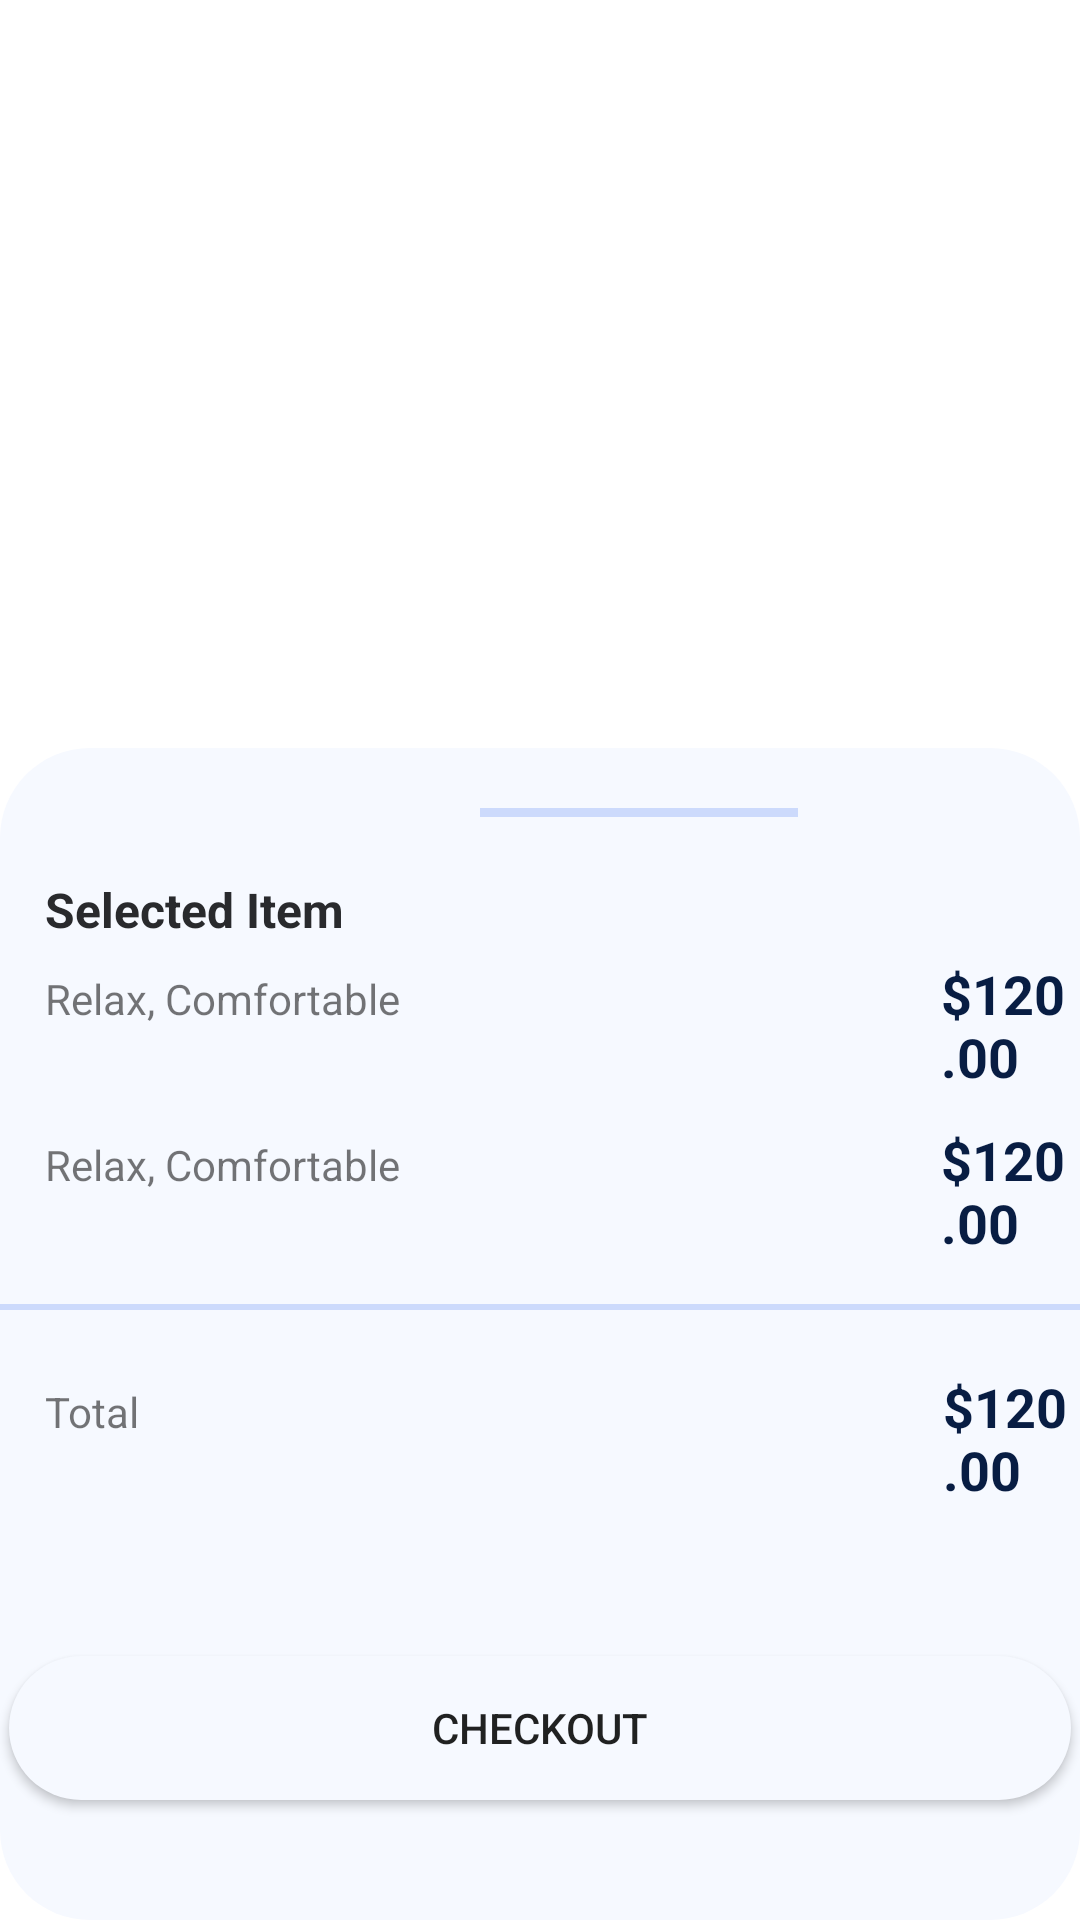

Produce the Android XML layout that renders to this screen, including the resource entries it uses.
<!-- AndroidManifest.xml: application theme Theme.Individ_project -->
<!-- res/layout/activity_card.xml -->
<?xml version="1.0" encoding="utf-8"?>
<androidx.constraintlayout.widget.ConstraintLayout xmlns:android="http://schemas.android.com/apk/res/android"
    xmlns:app="http://schemas.android.com/apk/res-auto"
    xmlns:tools="http://schemas.android.com/tools"
    android:layout_width="match_parent"
    android:layout_height="match_parent"
    tools:context=".CardActivity">

    <ScrollView
        android:id="@+id/recyclerView2"
        android:layout_width="match_parent"
        android:layout_height="wrap_content"
        android:layout_marginTop="20dp"
        app:layout_constraintEnd_toEndOf="parent"
        app:layout_constraintStart_toStartOf="parent"
        app:layout_constraintTop_toTopOf="parent">

        <androidx.recyclerview.widget.RecyclerView
            android:layout_width="match_parent"
            android:layout_height="wrap_content"
            tools:itemCount="2"
            tools:listitem="@layout/list_item3" />
    </ScrollView>

    <LinearLayout
        android:id="@+id/linearLayout2"
        android:layout_width="match_parent"
        android:layout_height="0dp"
        android:background="@drawable/shape3"
        android:orientation="vertical"
        app:cardCornerRadius="30dp"
        app:layout_constraintBottom_toBottomOf="parent"
        app:layout_constraintEnd_toEndOf="parent"
        app:layout_constraintStart_toStartOf="parent"
        tools:ignore="MissingConstraints">

        <View
            android:layout_width="106dp"
            android:layout_height="3dp"
            android:layout_marginHorizontal="160dp"
            android:layout_marginVertical="20dp"
            android:background="@color/blue_light" />

        <TextView
            android:layout_width="wrap_content"
            android:layout_height="wrap_content"
            android:layout_marginStart="15dp"
            android:text="@string/selected_item"
            android:textColor="@color/dark_grey"
            android:textSize="16sp"
            android:textStyle="bold" />

        <LinearLayout
            android:layout_width="match_parent"
            android:layout_height="wrap_content"
            android:layout_marginVertical="5dp"
            android:orientation="horizontal">

            <TextView
                android:layout_width="wrap_content"
                android:layout_height="wrap_content"
                android:layout_marginStart="15dp"
                android:text="@string/product_place" />

            <TextView
                android:layout_width="wrap_content"
                android:layout_height="wrap_content"
                android:text="@string/product_price"
                android:textColor="@color/blue_dark"
                android:textSize="18sp"
                android:textStyle="bold"
                android:layout_marginStart="180dp"/>
        </LinearLayout>

        <LinearLayout
            android:layout_width="match_parent"
            android:layout_height="wrap_content"
            android:layout_marginVertical="5dp"
            android:orientation="horizontal">

            <TextView
                android:layout_width="wrap_content"
                android:layout_height="wrap_content"
                android:layout_marginStart="15dp"
                android:text="@string/product_place" />

            <TextView
                android:layout_width="wrap_content"
                android:layout_height="wrap_content"
                android:layout_marginStart="180dp"
                android:text="@string/product_price"
                android:textColor="@color/blue_dark"
                android:textSize="18sp"
                android:textStyle="bold" />
        </LinearLayout>

        <View
            android:layout_width="match_parent"
            android:layout_height="2dp"
            android:layout_marginVertical="10dp"
            android:background="@color/blue_light" />

        <LinearLayout
            android:layout_width="match_parent"
            android:layout_height="wrap_content"
            android:layout_marginVertical="10dp"
            android:orientation="horizontal">

            <TextView
                android:layout_width="wrap_content"
                android:layout_height="wrap_content"
                android:layout_marginStart="15dp"
                android:text="@string/total" />

            <TextView
                android:layout_width="wrap_content"
                android:layout_height="wrap_content"
                android:layout_marginStart="268dp"
                android:text="@string/product_price"
                android:textColor="@color/blue_dark"
                android:textSize="18sp"
                android:textStyle="bold" />
        </LinearLayout>

        <Button
            android:id="@+id/checkout"
            android:layout_width="354dp"
            android:layout_height="wrap_content"
            android:layout_gravity="center"
            android:layout_margin="40dp"
            android:background="@drawable/shape3"
            android:text="@string/Checkout5"
            app:layout_constraintEnd_toEndOf="parent"
            app:layout_constraintStart_toStartOf="parent" />

    </LinearLayout>
    </androidx.constraintlayout.widget.ConstraintLayout>
<!-- res/layout/list_item3.xml (included above) -->
<?xml version="1.0" encoding="utf-8"?>
<androidx.constraintlayout.widget.ConstraintLayout xmlns:android="http://schemas.android.com/apk/res/android"
    android:layout_width="wrap_content"
    android:layout_height="wrap_content"
    xmlns:app="http://schemas.android.com/apk/res-auto">

    <LinearLayout
        android:layout_width="327dp"
        android:layout_height="114dp"
        android:layout_marginStart="40dp"
        android:layout_marginTop="10dp"
        android:background="@drawable/shape"
        app:layout_constraintStart_toStartOf="parent"
        app:layout_constraintTop_toTopOf="parent">

        <androidx.cardview.widget.CardView
            android:layout_width="82dp"
            android:layout_height="82dp"
            android:layout_gravity="center"
            android:layout_margin="10dp"
            app:cardCornerRadius="10dp">

            <ImageView
                android:layout_width="wrap_content"
                android:layout_height="wrap_content"
                app:srcCompat="@drawable/_25243_7" />
        </androidx.cardview.widget.CardView>

        <LinearLayout
            android:layout_width="match_parent"
            android:layout_height="match_parent"
            android:orientation="vertical">

            <TextView
                android:layout_width="wrap_content"
                android:layout_height="wrap_content"
                android:layout_margin="10dp"
                android:text="@string/product_name"
                android:textColor="@color/blue_dark"
                android:textSize="16dp" />

            <TextView
                android:layout_width="wrap_content"
                android:layout_height="wrap_content"
                android:layout_marginStart="10dp"
                android:text="Dark Grey"
                android:textColor="@color/grey"
                android:textSize="12dp" />

            <LinearLayout
                android:layout_width="wrap_content"
                android:layout_height="wrap_content"
                android:orientation="horizontal">

                <TextView
                    android:layout_width="wrap_content"
                    android:layout_height="wrap_content"
                    android:layout_marginVertical="20dp"
                    android:layout_marginStart="10dp"
                    android:text="@string/product_price"
                    android:textColor="@color/blue_dark"
                    android:textSize="14dp" />

                <ImageView
                    android:layout_width="80dp"
                    android:layout_height="40dp"
                    android:layout_marginVertical="10dp"
                    android:layout_marginStart="80dp"
                    app:srcCompat="@drawable/group_22" />
            </LinearLayout>

        </LinearLayout>


    </LinearLayout>
</androidx.constraintlayout.widget.ConstraintLayout>
<!-- resources referenced by this layout -->
<resources>
  <color name="blue_dark">#081D43</color>
  <color name="blue_light">#CCDAFC</color>
  <color name="dark_grey">#292A2D</color>
  <color name="grey">#404040</color>
  <!-- drawable _25243_7: jpg bitmap (drawable, 69731 bytes) -->
  <!-- drawable group_22 (drawable) -->
  <vector xmlns:android="http://schemas.android.com/apk/res/android"
      android:width="127dp"
      android:height="62dp"
      android:viewportWidth="127"
      android:viewportHeight="62">
    <path
        android:pathData="M19,9L108,9A6,6 0,0 1,114 15L114,39A6,6 0,0 1,108 45L19,45A6,6 0,0 1,13 39L13,15A6,6 0,0 1,19 9z"
        android:fillColor="#CCDAFC"/>
    <path
        android:pathData="M23,15L39,15A4,4 0,0 1,43 19L43,35A4,4 0,0 1,39 39L23,39A4,4 0,0 1,19 35L19,19A4,4 0,0 1,23 15z"
        android:fillColor="#ffffff"/>
    <path
        android:pathData="M35.14,25.9V27.44H27.16V25.9H35.14Z"
        android:fillColor="#404040"/>
    <path
        android:pathData="M60.76,23.2V21.54H64.52V36H62.68V23.2H60.76Z"
        android:fillColor="#404040"/>
    <path
        android:pathData="M88,15L104,15A4,4 0,0 1,108 19L108,35A4,4 0,0 1,104 39L88,39A4,4 0,0 1,84 35L84,19A4,4 0,0 1,88 15z"
        android:fillColor="#ffffff"/>
    <path
        android:pathData="M101.94,27.46H97.68V31.78H95.98V27.46H91.74V25.92H95.98V21.58H97.68V25.92H101.94V27.46Z"
        android:fillColor="#404040"/>
  </vector>
  <!-- drawable shape (drawable) -->
  <?xml version="1.0" encoding="utf-8"?>
  <shape xmlns:android="http://schemas.android.com/apk/res/android">
  
      <stroke
          android:color="@color/text_grey"
          android:width="1dp"/>
      <solid
          android:color="@color/white"/>
      <corners
          android:radius="20dp"/>
  </shape>
  <!-- drawable shape3 (drawable) -->
  <?xml version="1.0" encoding="utf-8"?>
  <shape xmlns:android="http://schemas.android.com/apk/res/android">
      <solid
          android:color="@color/very_light"/>
      <corners
          android:radius="30dp"/>
  </shape>
  <string name="Checkout5">Checkout</string>
  <string name="product_name">Lorem Chair</string>
  <string name="product_place">Relax, Comfortable</string>
  <string name="product_price">$120.00</string>
  <string name="selected_item">Selected Item</string>
  <string name="total">Total</string>
  <style name="Theme.Individ_project" parent="Theme.MaterialComponents.DayNight.DarkActionBar">
          
          <item name="colorPrimary">@color/purple_500</item>
          <item name="colorPrimaryVariant">@color/purple_200</item>
          <item name="colorOnPrimary">@color/white</item>
          
          <item name="colorSecondary">@color/teal_200</item>
          <item name="colorSecondaryVariant">@color/teal_700</item>
          <item name="colorOnSecondary">@color/black</item>
          
          <item name="android:statusBarColor" tools:targetApi="l">?attr/colorPrimaryVariant</item>
          
      </style>
  <color name="text_grey">#C7C9D9</color>
  <color name="white">#FFFFFFFF</color>
  <color name="very_light">#F6F9FF</color>
  <color name="purple_500">#F2A213</color>
  <color name="purple_200">#FFBB86FC</color>
  <color name="teal_200">#FF03DAC5</color>
  <color name="teal_700">#FF018786</color>
  <color name="black">#FF000000</color>
</resources>
